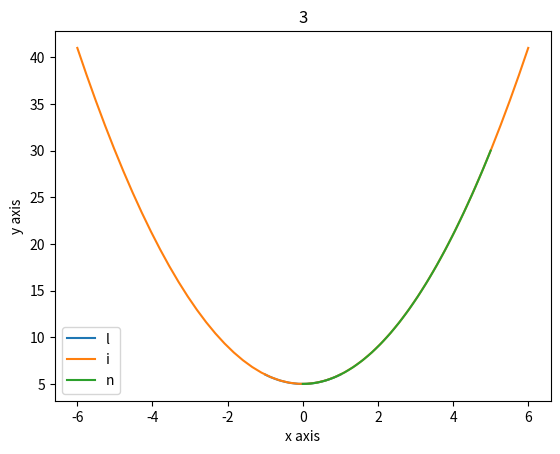

Python code for this plot:
import numpy as np
import matplotlib.pyplot as plt
import pandas as pd

my_func = lambda x: x ** 2 + 5
v1 = np.linspace(-1, 1)
v2 = np.linspace(-6, 6)
v3 = np.linspace(0, 5)


def plot_func(x, y, title='', x_ax='', y_ax=''):
    plt.plot(x, y)
    plt.title(title)
    plt.xlabel(x_ax)
    plt.ylabel(y_ax)
    plt.legend('linia')
    plt.show()


plot_func(v1, my_func(v1), '1', 'x axis', 'y axis')
plot_func(v2, my_func(v2), '2', 'x axis', 'y axis')
plot_func(v3, my_func(v3), '3', 'x axis', 'y axis')

d = {'name': ['Ania', 'Basia', 'Celina', 'Daria', 'Ewa'],
     'surname': ['A', 'B', 'C', 'D', 'E'],
     'age': [1, 2, 3, 4, 5],
     'sex': ['f', 'f', 'f', 'f', 'f']}
df1 = pd.DataFrame(data=d)
df1.info()
df1.describe()
print(df1.head(3))
